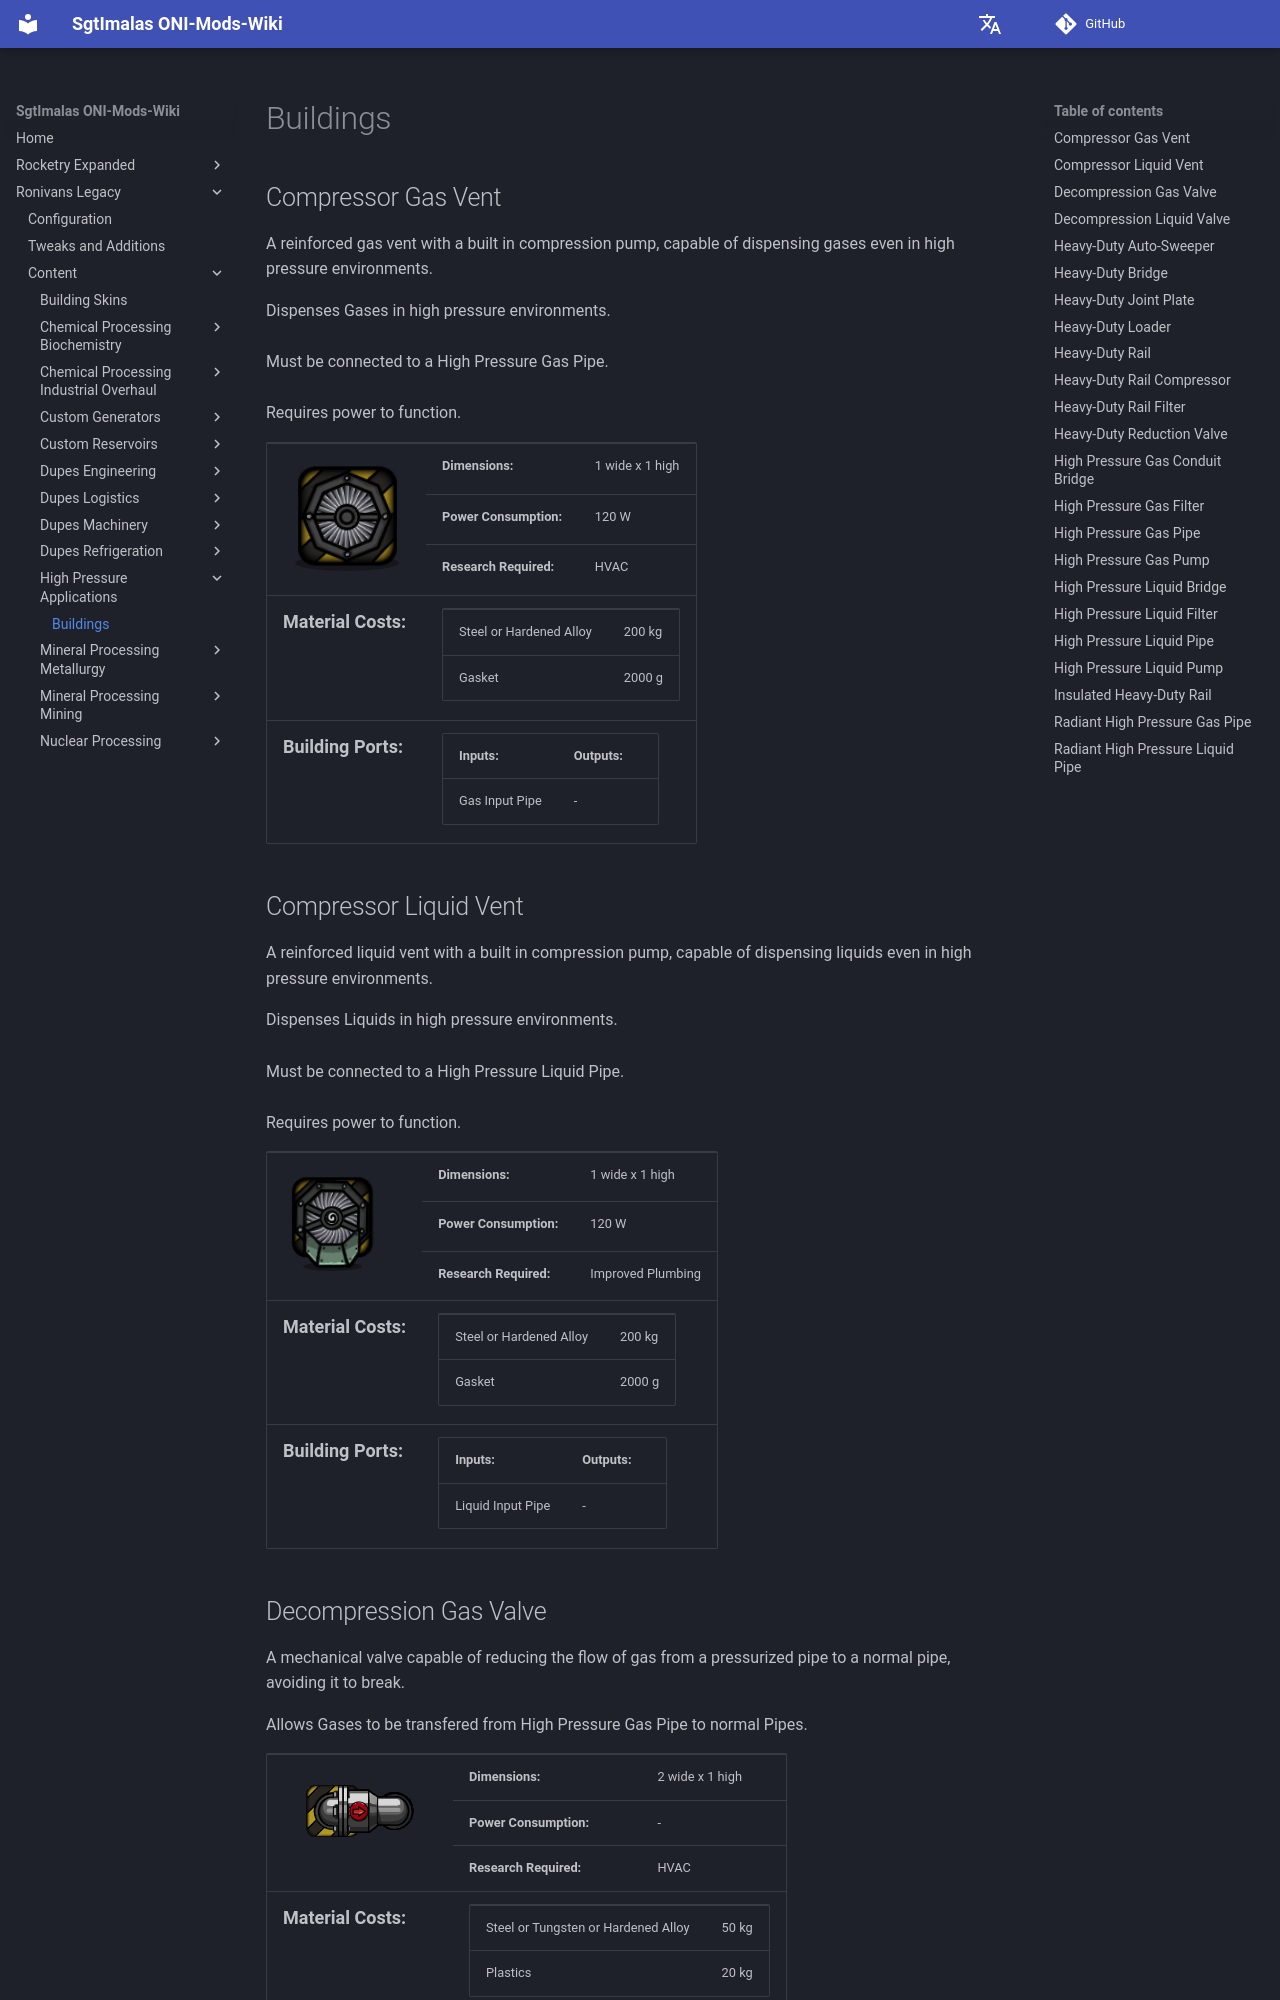

repository: Sgt-Imalas/Wiki · page: Ronivans Legacy/Content/High Pressure Applications/Buildings/index.html · generator: mkdocs

# Buildings
## Compressor Gas Vent
A reinforced gas vent with a built in compression pump, capable of dispensing gases even in high pressure environments.

Dispenses Gases in high pressure environments.

Must be connected to a High Pressure Gas Pipe.

Requires power to function.
### Info
| <img width="200"src="../../images/buildings/HPAVentGas.png"> | |
|-|-|
|**Dimensions:** |1 wide x 1 high|
|**Power Consumption:**| 120 W|
|**Research Required:**| HVAC|

|**<font size="+1">Material Costs:</font>**| |
|-|-|
|Steel or Hardened Alloy|200 kg|
|Plastics|100 kg|

### Building Ports
|Inputs:|Outputs:|
|-|-|
|Gas Input Pipe|-|


## Compressor Liquid Vent
A reinforced liquid vent with a built in compression pump, capable of dispensing liquids even in high pressure environments.

Dispenses Liquids in high pressure environments.

Must be connected to a High Pressure Liquid Pipe.

Requires power to function.
### Info
| <img width="200"src="../../images/buildings/HPAVentLiquid.png"> | |
|-|-|
|**Dimensions:** |1 wide x 1 high|
|**Power Consumption:**| 120 W|
|**Research Required:**| Improved Plumbing|

|**<font size="+1">Material Costs:</font>**| |
|-|-|
|Steel or Hardened Alloy|200 kg|
|Plastics|100 kg|

### Building Ports
|Inputs:|Outputs:|
|-|-|
|Liquid Input Pipe|-|


## Decompression Gas Valve
A mechanical valve capable of reducing the flow of gas from a pressurized pipe to a normal pipe, avoid it to break.

Allows Gases to be transfered from High Pressure Gas Pipe to normal Pipes.
### Info
| <img width="200"src="../../images/buildings/DecompressionGasValve.png"> | |
|-|-|
|**Dimensions:** |2 wide x 1 high|
|**Research Required:**| HVAC|

|**<font size="+1">Material Costs:</font>**| |
|-|-|
|Steel or Hardened Alloy|50 kg|
|Plastics|20 kg|
